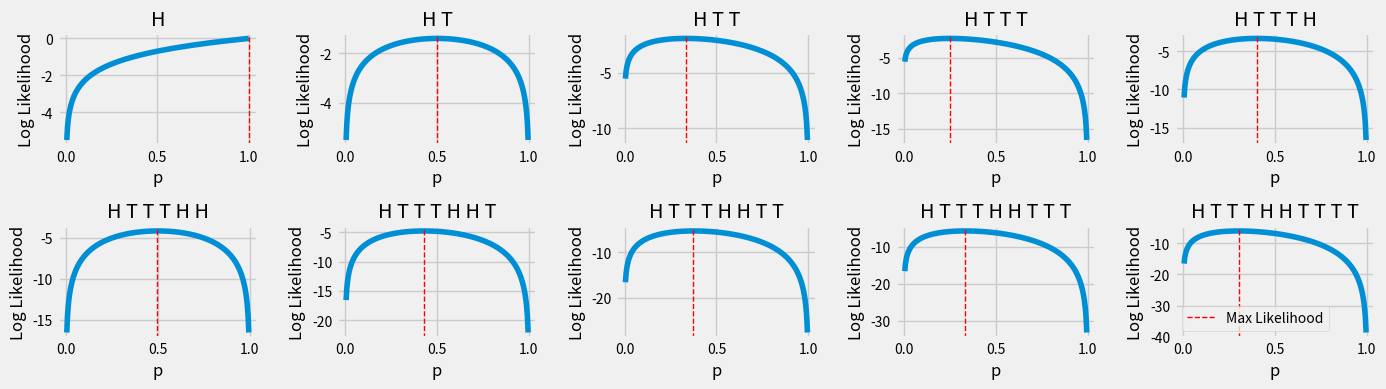

Here is the Python script that generated this plot:
import numpy as np
import scipy.stats as stats
import matplotlib.pyplot as plt

plt.style.use('fivethirtyeight')
font= {'size':10}
plt.rc('font', **font)

def flip_coin(n,p=0.5):
    return stats.binomial(1, p=p).rvs(n)

def coin_log_likelihood(p, flips):
    return np.sum(np.log(np.array([1-p,p])[flips]))

def bar_chart(ax, probs, flips):
    bars = [coin_log_likelihood(p, flips) for p in probs]
    title_lst = np.where(flips, 'H','T')
    title = ' '.join(title_lst)
    tick_loc = np.arange(len(probs))
    xlabel = probs
    ax.bar(tick_loc, bars, label=probs, alpha=0.8)
    ax.set_xticklabels([f'{x:.1f}' for x in xlabel])
    ax.set_xticks(ticks=tick_loc)
    ax.set_title(title)
    ax.set_xlabel('p')
    ax.set_ylabel('Log Likelihood')

def max_likelihood(arr):
    return np.argmax(arr)

def plot_coin_likelihood_continuous(ax, flips):
    title_lst = np.where(flips, 'H','T')
    title = ' '.join(title_lst)
    x = np.linspace(0,1,250)
    y = [coin_log_likelihood(p, flips) for p in x]
    max = x[max_likelihood(y)]
    ax.plot(x,y)
    ax.set_title(title)
    ax.set_xlabel('p')
    ax.set_ylabel('Log Likelihood')
    ax.axvline(max, linestyle='--', color='red', linewidth=1, label='Max Likelihood')


    

if __name__ == "__main__":
    data = np.array([1,0,0,0,1,1,0,0,0,0])
    probs = np.linspace(0,1,11)
    bars = [coin_log_likelihood(p,data) for p in probs]
    # fig, ax = plt.subplots()
    # bar_chart(ax, probs, data)
    fig, axs = plt.subplots(2,5, figsize=(14,4))
    plt_lst = [[1],[1,0],[1,0,0],[1,0,0,0],[1,0,0,0,1],[1,0,0,0,1,1],
               [1,0,0,0,1,1,0],[1,0,0,0,1,1,0,0],[1,0,0,0,1,1,0,0,0],
               [1,0,0,0,1,1,0,0,0,0]]
    for plot, ax in zip(plt_lst, axs.flatten()):
        plot_coin_likelihood_continuous(ax, plot)

    plt.tight_layout()

    # fig, ax = plt.subplots()
    # plot_coin_likelihood_continuous(ax, data)
    plt.legend()
    plt.show()
    
    
    """
    #4 0.25 is more likely to be the probability of this dataset because it has
    the highest log likelihood.
    """